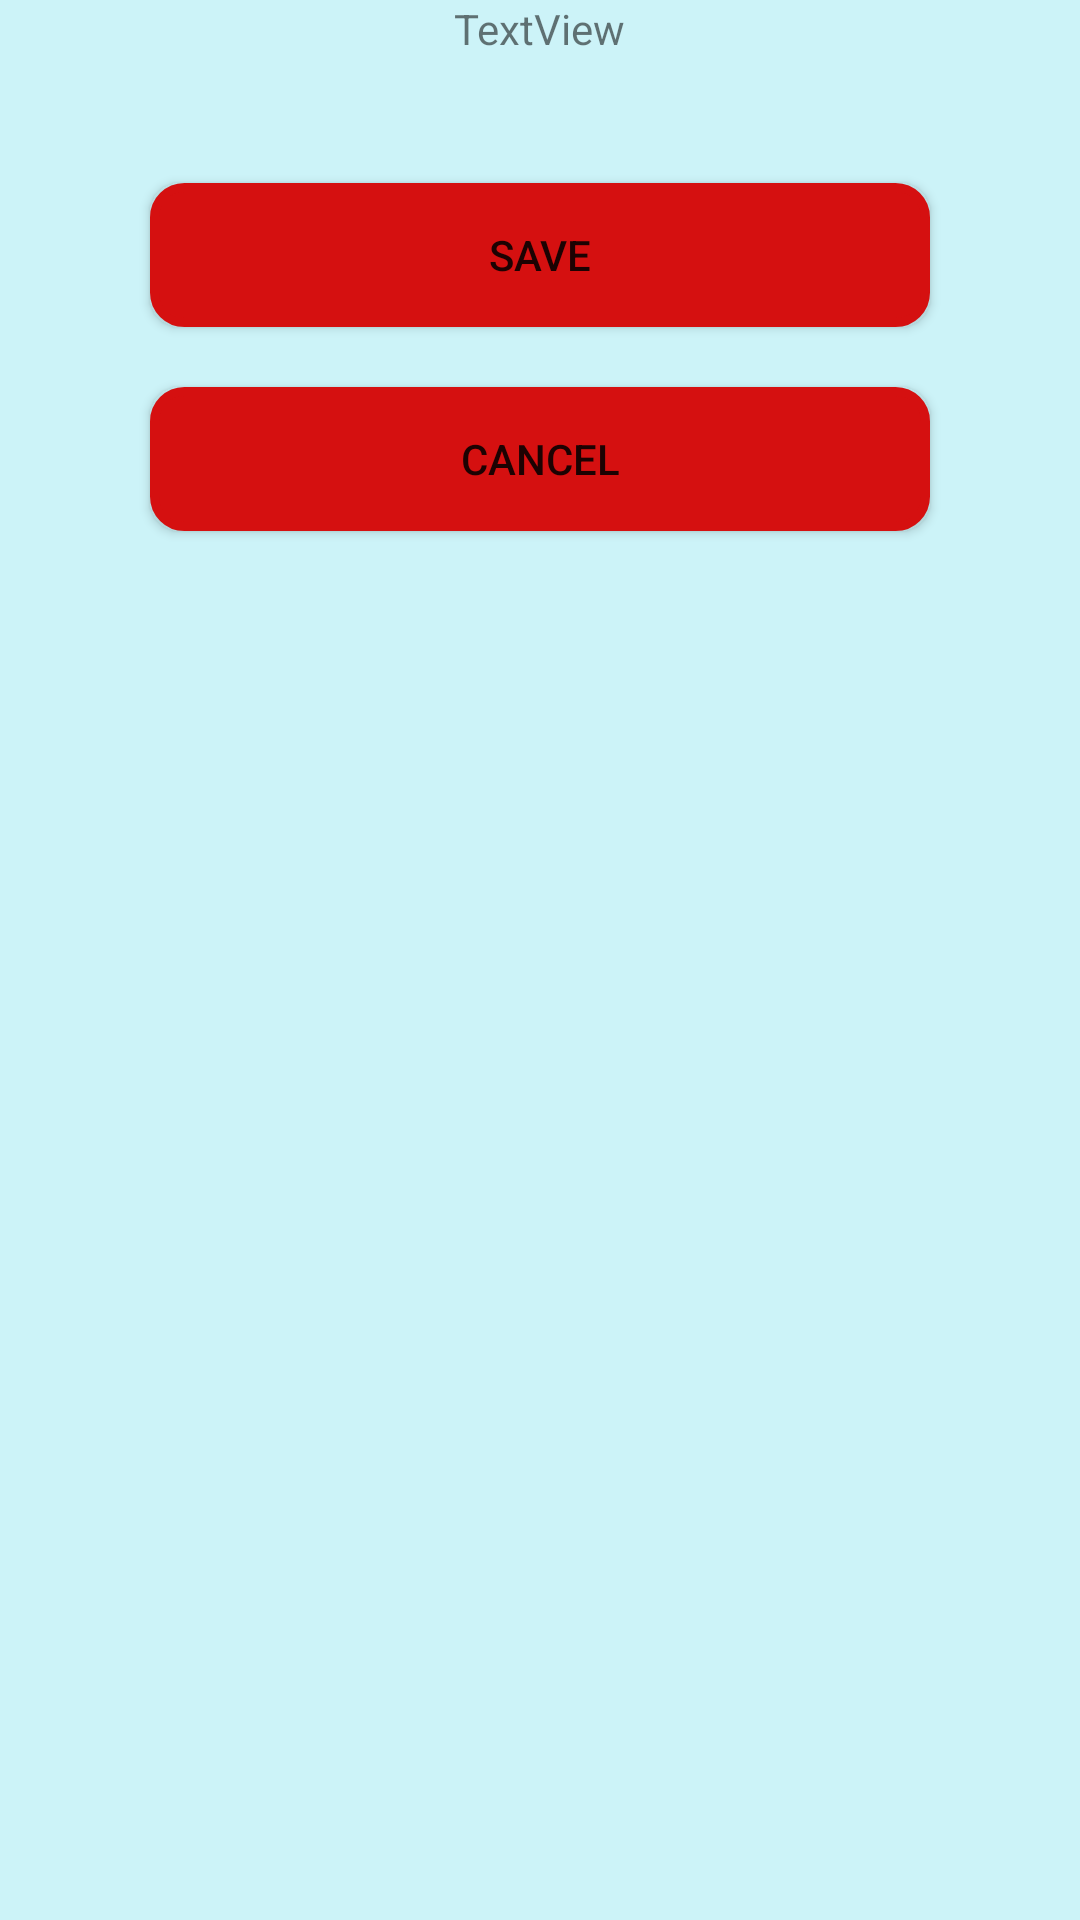

Produce the Android XML layout that renders to this screen, including the resource entries it uses.
<!-- AndroidManifest.xml: application theme Theme.CompanyAplication -->
<!-- res/layout/activity_dialog_fragment.xml -->
<?xml version="1.0" encoding="utf-8"?>
<RelativeLayout xmlns:android="http://schemas.android.com/apk/res/android"
    android:layout_width="match_parent"
    android:layout_height="match_parent"
    android:background="#CCF3F8">


    <TextView
        android:id="@+id/title_dialog"
        android:layout_width="wrap_content"
        android:layout_height="22dp"
        android:layout_alignParentTop="true"
        android:layout_centerHorizontal="true"
        android:layout_marginTop="0dp"
        android:text="TextView" />

    <LinearLayout
        android:id="@+id/filter_type_layout"
        android:layout_width="match_parent"
        android:layout_height="wrap_content"
        android:layout_below="@+id/title_dialog"
        android:layout_marginStart="10dp"
        android:layout_marginTop="18dp"
        android:layout_marginEnd="10dp"
        android:orientation="horizontal"/>

    <Button
        android:id="@+id/save_btn"
        android:layout_width="match_parent"
        android:layout_height="wrap_content"
        android:layout_below="@+id/filter_type_layout"
        android:layout_centerHorizontal="true"
        android:layout_marginTop="21dp"
        android:layout_marginStart="50dp"
        android:layout_marginEnd="50dp"
        android:background="@drawable/rounded_layout"
        android:text="Save" />

    <Button
        android:id="@+id/cancel_btn"
        android:layout_width="wrap_content"
        android:layout_height="wrap_content"
        android:layout_below="@+id/save_btn"
        android:layout_alignParentStart="true"
        android:layout_alignParentEnd="true"
        android:layout_centerHorizontal="true"
        android:layout_marginStart="50dp"
        android:layout_marginTop="20dp"
        android:layout_marginEnd="50dp"
        android:background="@drawable/rounded_layout"
        android:text="Cancel" />

</RelativeLayout>
<!-- resources referenced by this layout -->
<resources>
  <!-- drawable rounded_layout (drawable) -->
  <?xml version="1.0" encoding="UTF-8"?>
  <shape xmlns:android="http://schemas.android.com/apk/res/android">
      <solid android:color="#D51010"/>
      <stroke android:width="3dp" android:color="#D51010" />
      <corners android:radius="10dp"/>
      <padding android:left="0dp" android:top="0dp" android:right="0dp" android:bottom="0dp" />
  </shape>
  <style name="Theme.CompanyAplication" parent="Theme.MaterialComponents.DayNight.NoActionBar">
          
          <item name="colorPrimary">@color/purple_500</item>
          <item name="colorPrimaryVariant">#00ACC1</item>
          <item name="colorOnPrimary">@color/white</item>
          
          <item name="colorSecondary">@color/teal_200</item>
          <item name="colorSecondaryVariant">@color/teal_700</item>
          <item name="colorOnSecondary">@color/black</item>
          
          <item name="android:statusBarColor" tools:targetApi="l">?attr/colorPrimaryVariant</item>
          
      </style>
  <!-- not gathered from this repository: default colours our renderer supplied (Android Studio template values) -->
  <color name="purple_500">#FF6200EE</color>
  <color name="teal_200">#FF03DAC5</color>
  <color name="teal_700">#FF018786</color>
  <color name="black">#FF000000</color>
  <color name="white">#FFFFFFFF</color>
</resources>
